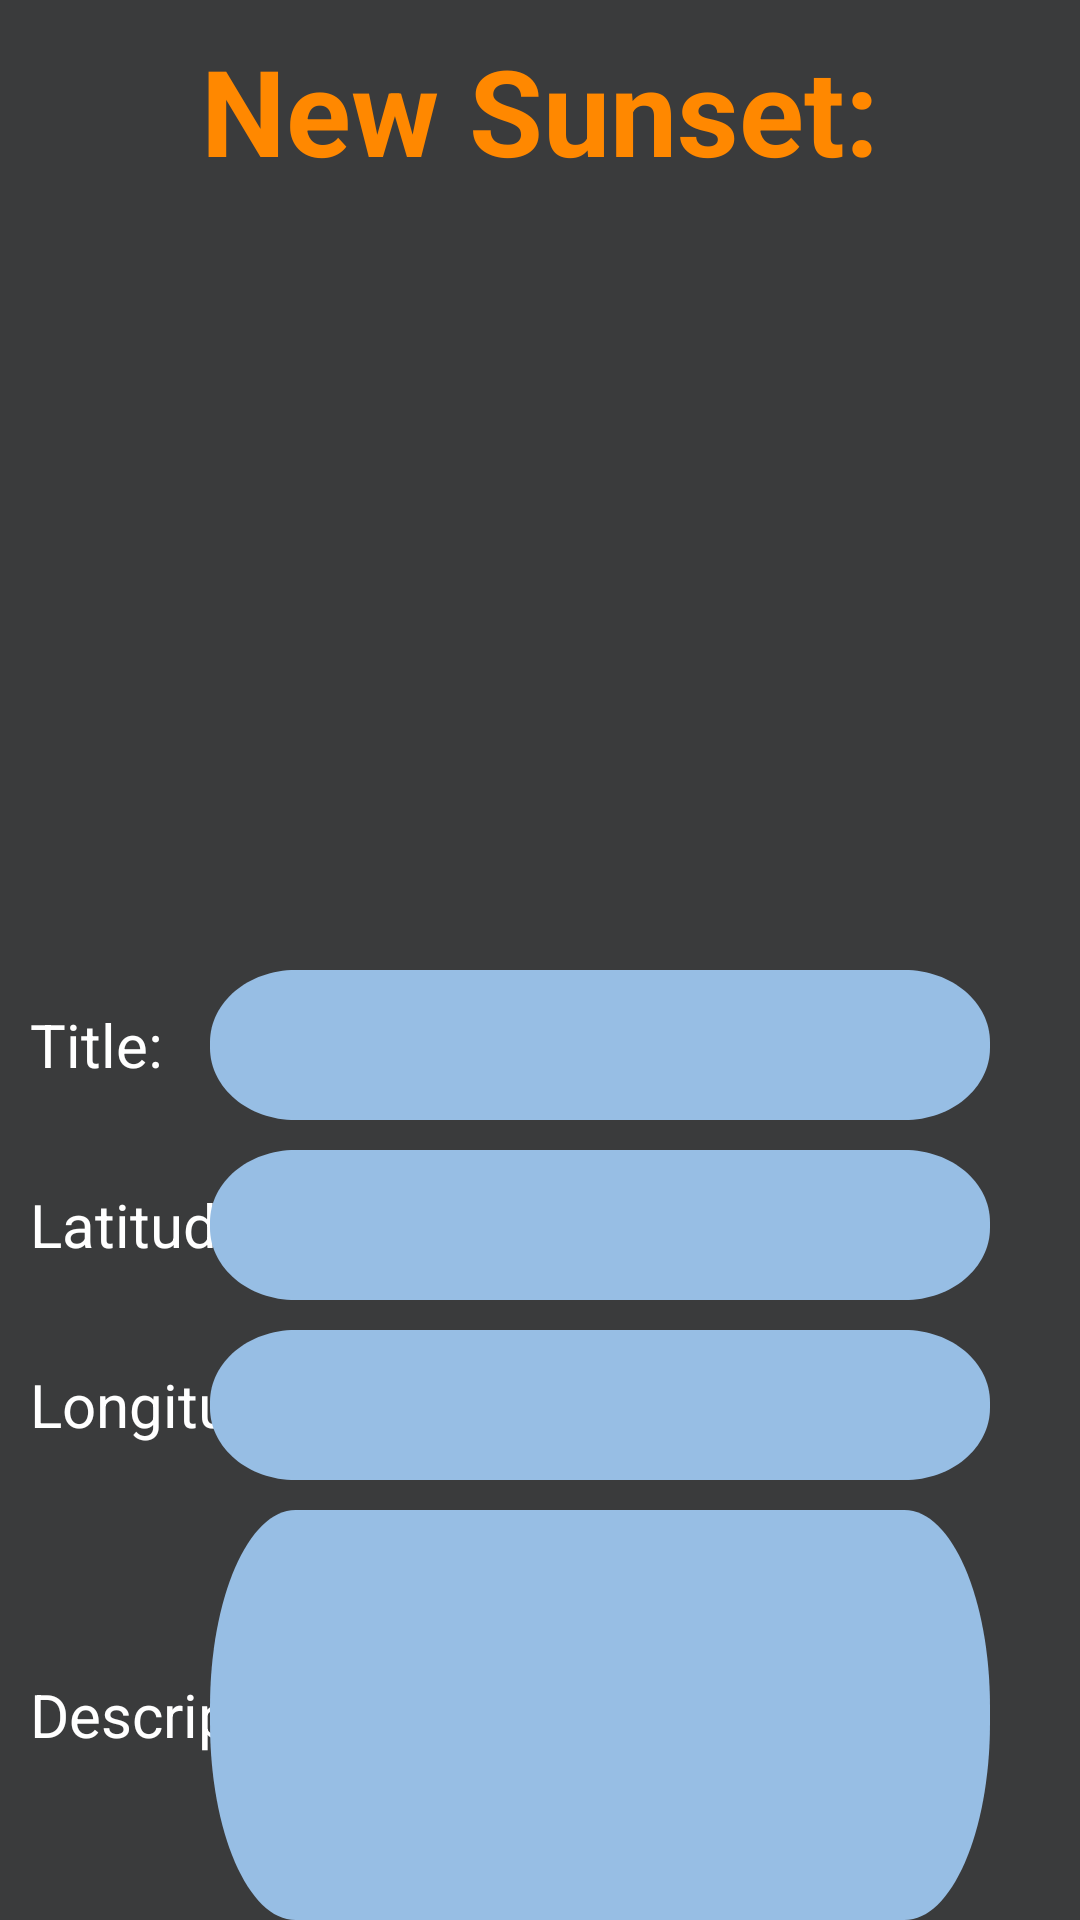

Layout XML and referenced resources for this Android screen:
<!-- AndroidManifest.xml: application theme Theme.SunsetScout -->
<!-- res/layout/sunset_creation_layout.xml -->
<?xml version="1.0" encoding="utf-8"?>
<LinearLayout xmlns:android="http://schemas.android.com/apk/res/android"
    xmlns:tools="http://schemas.android.com/tools"
    android:orientation="vertical"
    android:layout_width="match_parent"
    android:layout_height="match_parent"
    android:gravity="top"
    android:background="@color/primary_background"
    android:fitsSystemWindows="true"
    tools:context=".data.SunsetPostCreationActivity">

    <TextView
        android:layout_width="wrap_content"
        android:layout_height="wrap_content"
        android:layout_marginTop="10sp"
        android:layout_gravity="center"
        android:gravity="center"
        android:text="New Sunset:"
        android:textStyle="bold"
        android:textColor="@android:color/holo_orange_dark"
        android:textSize="40sp" />

    <ImageView
        android:id="@+id/add_new_image_view"
        android:layout_width="220dp"
        android:layout_height="250dp"
        android:layout_gravity="center"
        android:scaleType="fitXY"
        android:src="@drawable/default_profile_pic" />


    
    <RelativeLayout
        android:orientation="horizontal"
        android:layout_width="match_parent"
        android:layout_height="wrap_content"
        android:layout_marginTop="10sp"
        android:background="@color/primary_background">

        <TextView
            android:layout_width="wrap_content"
            android:layout_height="wrap_content"
            android:layout_marginStart="10sp"
            android:layout_centerVertical="true"
            android:layout_alignParentStart="true"
            android:gravity="center"
            android:textColor="@color/white"
            android:textSize="20sp"
            android:text="Title:" />

        <EditText
            android:id="@+id/title_input_field"
            android:layout_width="260sp"
            android:layout_height="50sp"
            android:layout_marginLeft="30sp"
            android:layout_marginRight="30sp"
            android:layout_centerVertical="true"
            android:layout_alignParentEnd="true"
            android:background="@drawable/input_field"
            android:gravity="center"
            android:textColorHint="@color/primary_background"
            android:textSize="24sp" />
    </RelativeLayout>

    
    <RelativeLayout
        android:orientation="horizontal"
        android:layout_width="match_parent"
        android:layout_height="wrap_content"
        android:layout_marginTop="10sp"
        android:background="@color/primary_background">

        <TextView
            android:layout_width="wrap_content"
            android:layout_height="wrap_content"
            android:layout_marginStart="10sp"
            android:layout_centerVertical="true"
            android:layout_alignParentStart="true"
            android:gravity="center"
            android:textColor="@color/white"
            android:textSize="20sp"
            android:text="Latitude:" />

        <EditText
            android:id="@+id/latitude_input_field"
            android:layout_width="260sp"
            android:layout_height="50sp"
            android:layout_marginLeft="30sp"
            android:layout_marginRight="30sp"
            android:layout_centerVertical="true"
            android:layout_alignParentEnd="true"
            android:background="@drawable/input_field"
            android:gravity="center"
            android:textColorHint="@color/primary_background"
            android:textSize="24sp" />
    </RelativeLayout>

    
    <RelativeLayout
        android:orientation="horizontal"
        android:layout_width="match_parent"
        android:layout_height="wrap_content"
        android:layout_marginTop="10sp"
        android:background="@color/primary_background">

        <TextView
            android:layout_width="wrap_content"
            android:layout_height="wrap_content"
            android:layout_marginStart="10sp"
            android:layout_centerVertical="true"
            android:layout_alignParentStart="true"
            android:gravity="center"
            android:textColor="@color/white"
            android:textSize="20sp"
            android:text="Longitude:" />

        <EditText
            android:id="@+id/longitude_input_field"
            android:layout_width="260sp"
            android:layout_height="50sp"
            android:layout_marginLeft="30sp"
            android:layout_marginRight="30sp"
            android:layout_centerVertical="true"
            android:layout_alignParentEnd="true"
            android:background="@drawable/input_field"
            android:gravity="center"
            android:textColorHint="@color/primary_background"
            android:textSize="24sp" />
    </RelativeLayout>

    
    <RelativeLayout
        android:orientation="horizontal"
        android:layout_width="match_parent"
        android:layout_height="wrap_content"
        android:layout_marginTop="10sp"
        android:background="@color/primary_background">

        <TextView
            android:layout_width="wrap_content"
            android:layout_height="wrap_content"
            android:layout_marginStart="10sp"
            android:layout_centerVertical="true"
            android:layout_alignParentStart="true"
            android:gravity="center"
            android:textColor="@color/white"
            android:textSize="20sp"
            android:text="Description:" />

        <EditText
            android:id="@+id/description_input_field"
            android:layout_width="260sp"
            android:layout_height="150sp"
            android:layout_marginLeft="30sp"
            android:layout_marginRight="30sp"
            android:layout_centerVertical="true"
            android:layout_alignParentEnd="true"
            android:background="@drawable/input_field"
            android:gravity="center"
            android:textColorHint="@color/primary_background"
            android:textSize="24sp" />
    </RelativeLayout>


    <RelativeLayout
        android:layout_width="match_parent"
        android:layout_height="wrap_content"
        android:layout_marginTop="30sp"
        android:layout_marginEnd="30sp">

        <Button
            android:id="@+id/cancel_button"
            android:layout_width="wrap_content"
            android:layout_height="wrap_content"
            android:layout_toLeftOf="@+id/create_new_post_button"
            android:layout_marginEnd="10sp"
            android:text="Cancel" />

        <Button
            android:id="@+id/create_new_post_button"
            android:layout_width="wrap_content"
            android:layout_height="wrap_content"
            android:layout_alignParentEnd="true"
            android:text="Create" />

    </RelativeLayout>

</LinearLayout>
<!-- resources referenced by this layout -->
<resources>
  <color name="primary_background">#3A3B3C</color>
  <color name="white">#FFFFFFFF</color>
  <!-- drawable input_field (drawable) -->
  <?xml version="1.0" encoding="utf-8"?>
  <vector xmlns:android="http://schemas.android.com/apk/res/android"
      android:width="228dp"
      android:height="52dp"
      android:viewportWidth="228"
      android:viewportHeight="52">
      <group>
          <clip-path android:pathData="M25 0H203C216.807 0 228 11.1929 228 25V27C228 40.8071 216.807 52 203 52H25C11.1929 52 0 40.8071 0 27V25C0 11.1929 11.1929 0 25 0Z" />
          <path
              android:pathData="M0 0V52H228V0"
              android:fillColor="@color/primary_input_field" />
      </group>
  </vector>
  <style name="Theme.SunsetScout" parent="Base.Theme.SunsetScout" />
  <color name="primary_input_field">#97BEE4</color>
  <style name="Base.Theme.SunsetScout" parent="Theme.Material3.DayNight.NoActionBar">
          
          
      </style>
</resources>
